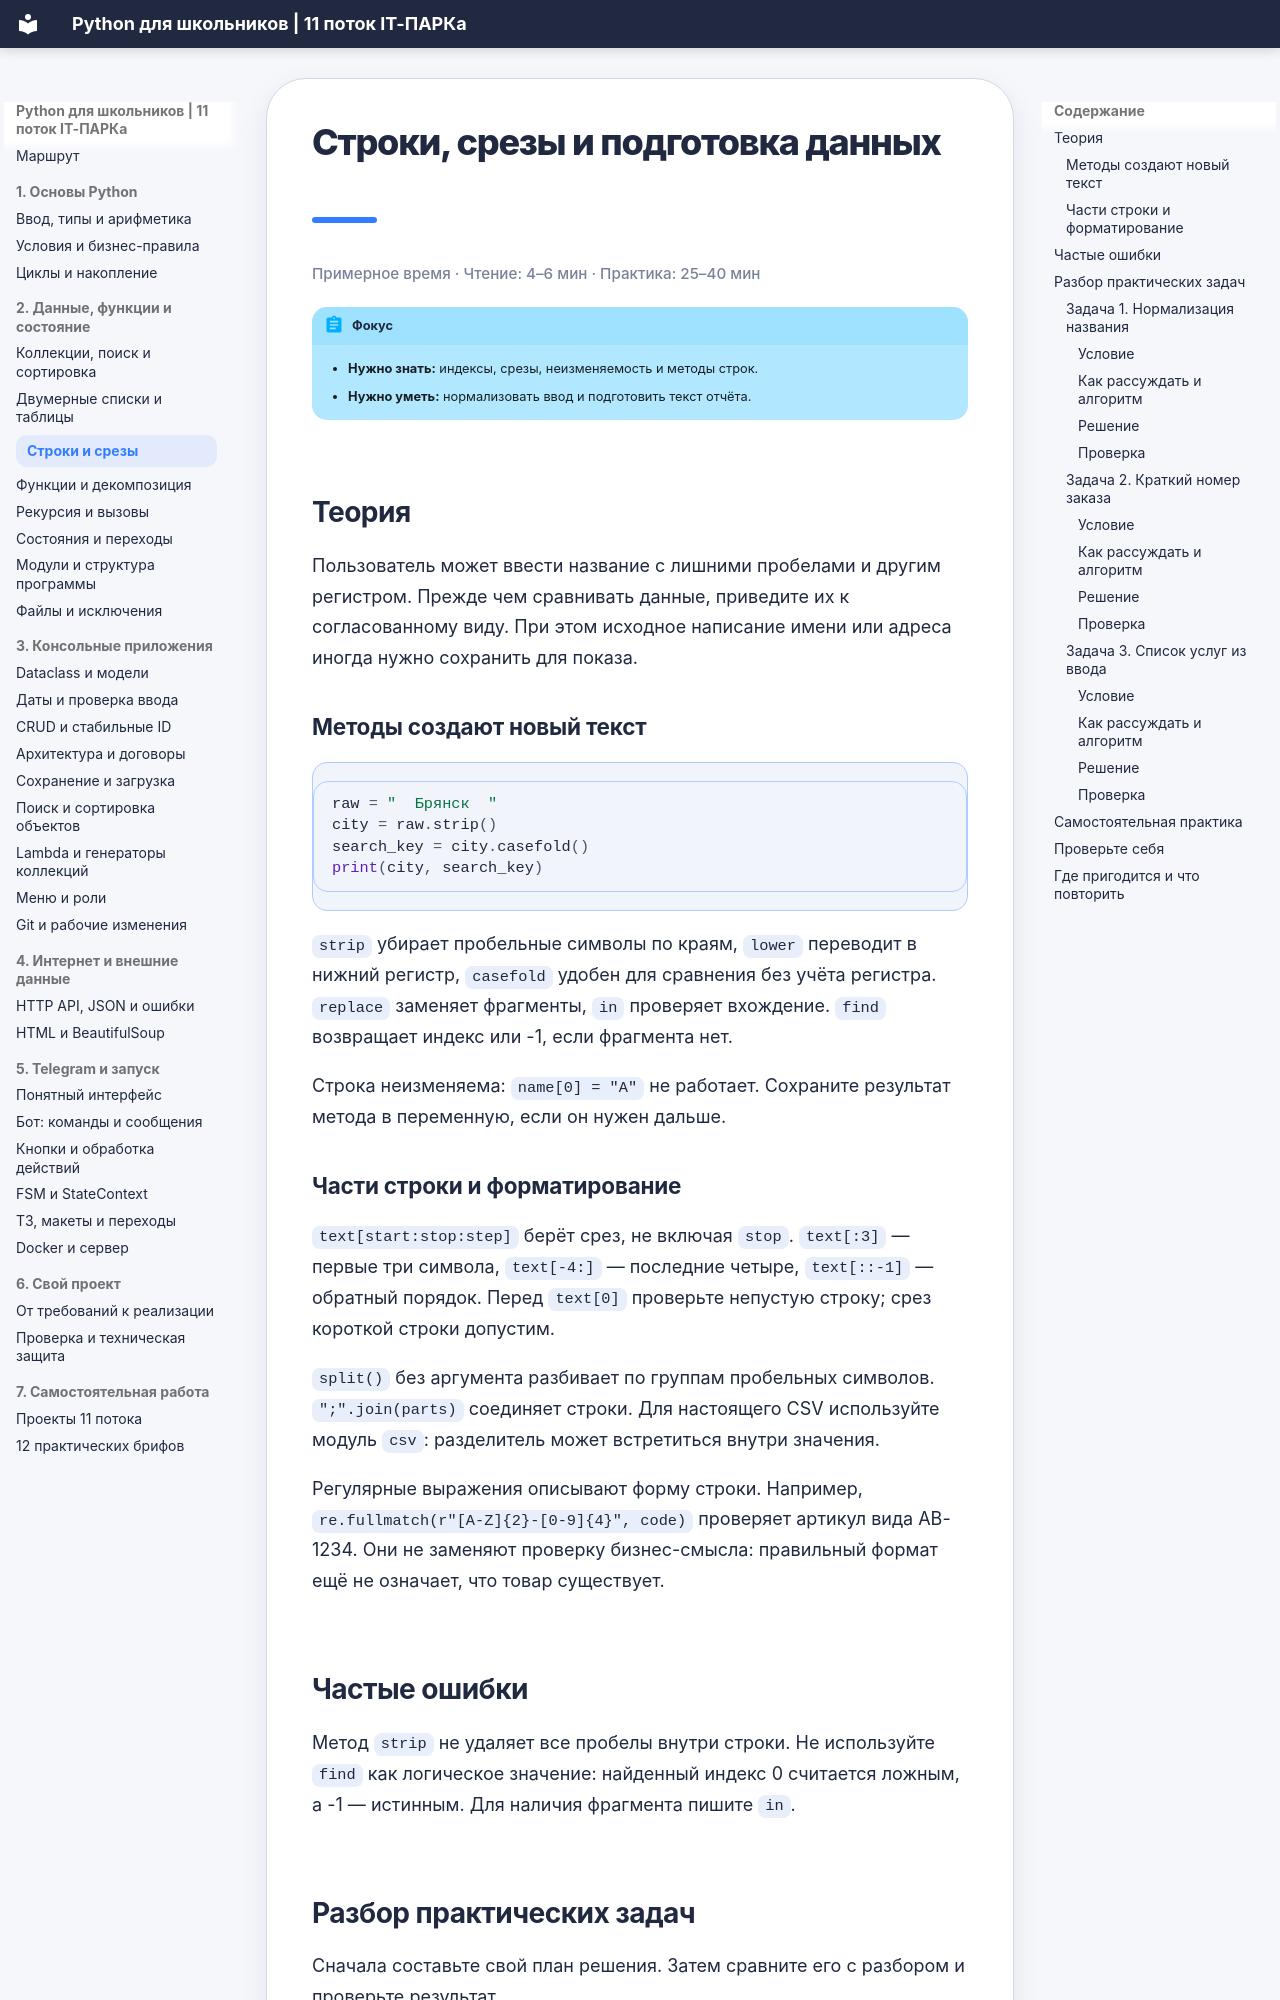

repository: itpark32/school-11-metodichka · page: strings/index.html · generator: mkdocs

# Строки, срезы и подготовка данных

<p class="reading-time">Примерное время · Чтение: 4–6 мин · Практика: 25–40 мин</p>

!!! abstract "Фокус"
    - **Нужно знать:** индексы, срезы, неизменяемость и методы строк.
    - **Нужно уметь:** нормализовать ввод и подготовить текст отчёта.

## Теория

Пользователь может ввести название с лишними пробелами и другим регистром. Прежде чем сравнивать данные, приведите их к согласованному виду. При этом исходное написание имени или адреса иногда нужно сохранить для показа.

### Методы создают новый текст

```python
raw = "  Брянск  "
city = raw.strip()
search_key = city.casefold()
print(city, search_key)
```

`strip` убирает пробельные символы по краям, `lower` переводит в нижний регистр, `casefold` удобен для сравнения без учёта регистра. `replace` заменяет фрагменты, `in` проверяет вхождение. `find` возвращает индекс или -1, если фрагмента нет.

Строка неизменяема: `name[0] = "А"` не работает. Сохраните результат метода в переменную, если он нужен дальше.
